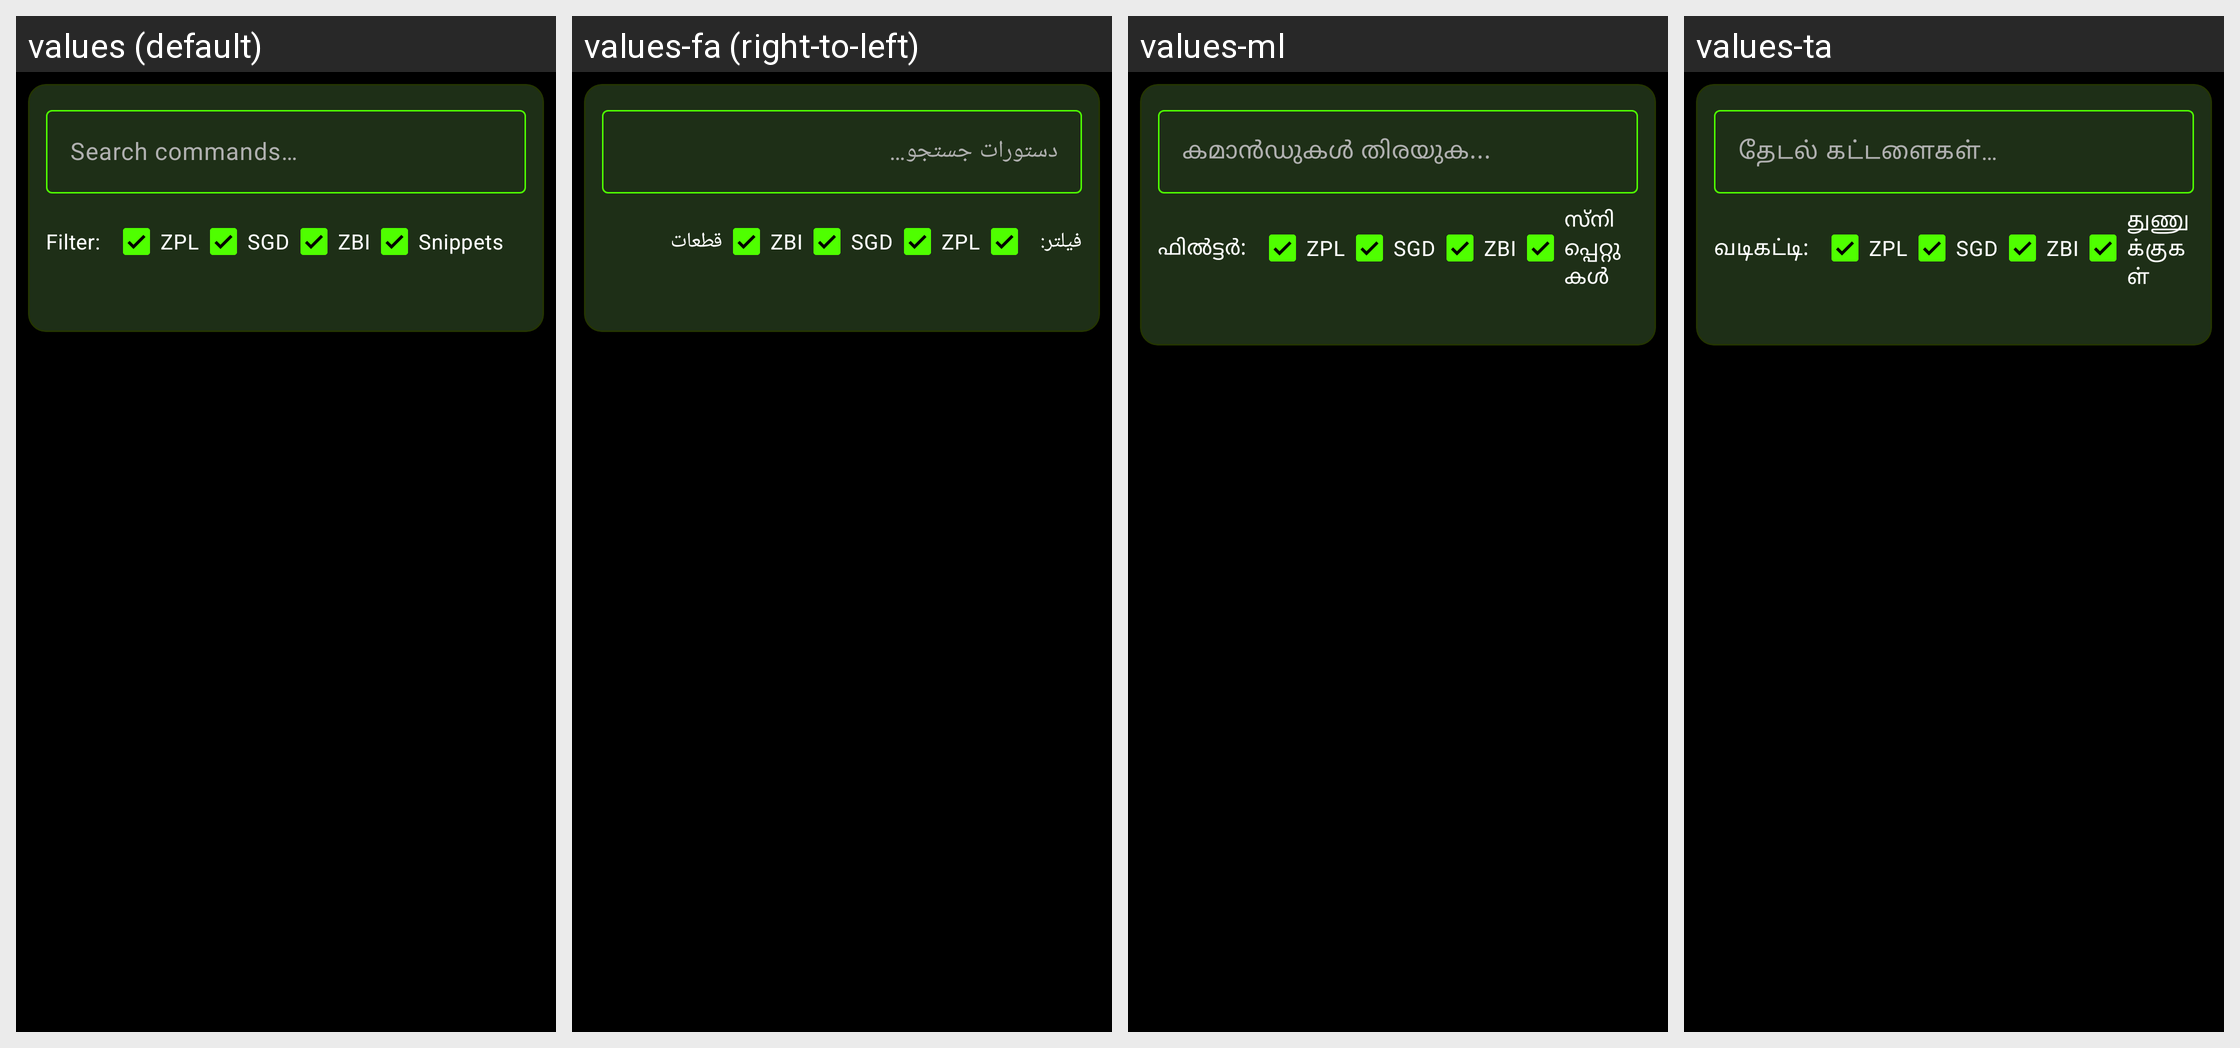

The same Android screen rendered under several of its app's locales, left to right. List the strings drawn on it with the default value and each locale's translation.
Android screen res/layout/fragment_script_documentation.xml rendered under 4 locales, left to right: values (default), values-fa (right-to-left), values-ml, values-ta. Device: Nexus 5 (rendered at 1080×1920; each locale shown at half size, 540×960, under a caption strip naming it); theme Base.Theme.ZebraPrinterEURedSetup.Modern.
Other locales in the repository, not shown: values-af, values-am, values-ar, values-az, values-be, values-bg, values-bn, values-bs, values-ca, values-cs, values-da, values-de, values-el, values-es, values-et, values-fi, values-fil, values-fr, values-gl, values-gu, values-he, values-hi, values-hr, values-hu, values-hy, values-id, values-is, values-it, values-ja, values-jv, values-ka, values-km, values-kn, values-ko, values-ky, values-la, values-lo, values-lt, values-lv, values-mk, values-mn, values-mr, values-ms, values-nb, values-ne, values-nl, values-pa, values-pl, values-pt, values-ro, values-ru, values-si, values-sk, values-sl, values-sq, values-sr, values-sv, values-sw, values-te, values-th, values-tr, values-uk, values-ur, values-vi, values-zh, values-zh-rTW, values-zu.
Strings drawn on this screen, with the default value and each locale's value (text and hints the layout hard-codes, and strings that could not be matched under every locale, appear in the picture but are not listed):

hint_search_documentation
  values: Search commands…
  values-fa: دستورات جستجو…
  values-ml: കമാൻഡുകൾ തിരയുക...
  values-ta: தேடல் கட்டளைகள்…

label_filter
  values: Filter:
  values-fa: فیلتر:
  values-ml: ഫിൽട്ടർ:
  values-ta: வடிகட்டி:

filter_zpl
  values: ZPL
  values-fa: ZPL
  values-ml: ZPL
  values-ta: ZPL

filter_sgd
  values: SGD
  values-fa: SGD
  values-ml: SGD
  values-ta: SGD

filter_zbi
  values: ZBI
  values-fa: ZBI
  values-ml: ZBI
  values-ta: ZBI

filter_snippets
  values: Snippets
  values-fa: قطعات
  values-ml: സ്നിപ്പെറ്റുകൾ
  values-ta: துணுக்குகள்
